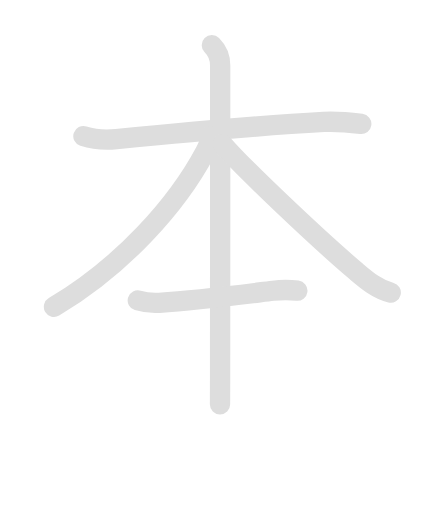
t = 0.00 s
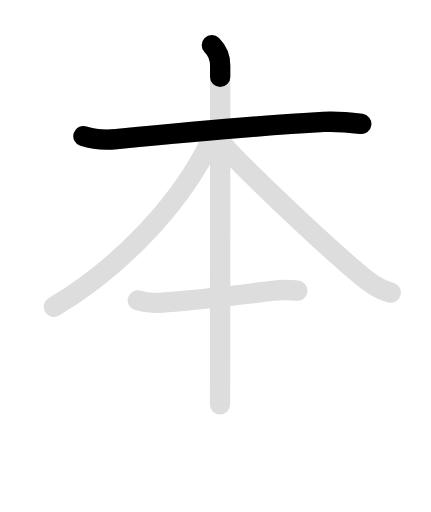
t = 1.60 s
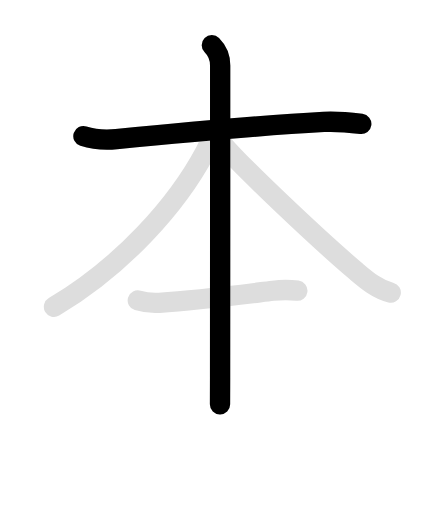
t = 3.20 s
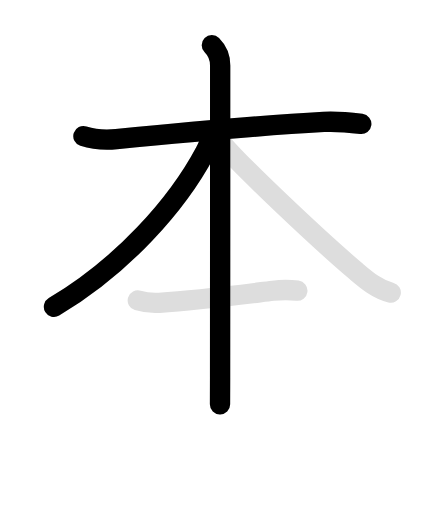
t = 4.60 s
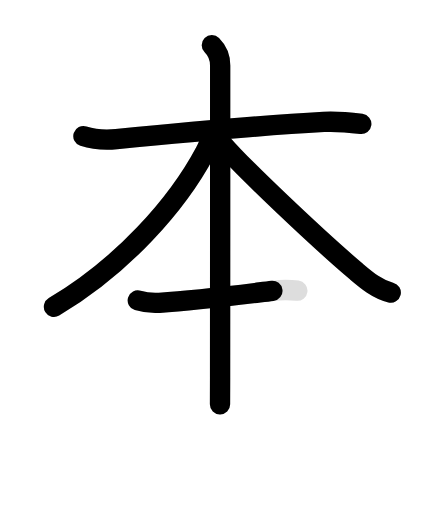
t = 6.40 s
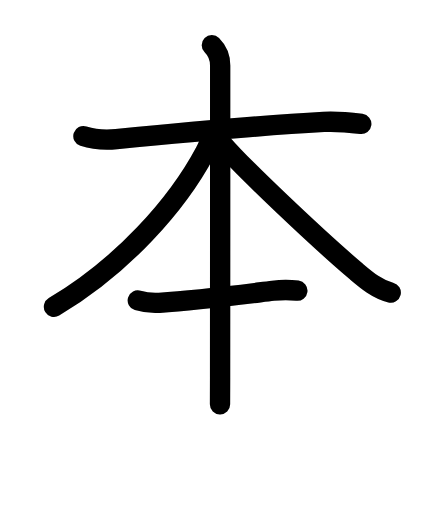
t = 7.80 s

The animated SVG that drew these frames (rendered in a browser with its animation timeline set to each time). Animation: 10 SMIL elements (animate=6,set=4); one cycle of 7.80 s, repeats indefinitely.

<svg id="kvg-0672c" class="kanjivg" viewBox="0 0 106 126" width="106" height="126" xmlns="http://www.w3.org/2000/svg" xmlns:xlink="http://www.w3.org/1999/xlink" xml:space="preserve" version="1.1" baseProfile="full"><defs><style type="text/css">path.black{fill:none;stroke:black;stroke-width:5;stroke-linecap:round;stroke-linejoin:round;}path.grey{fill:none;stroke:#ddd;stroke-width:5;stroke-linecap:round;stroke-linejoin:round;}path.stroke{fill:none;stroke:black;stroke-width:5;stroke-linecap:round;stroke-linejoin:round;}text{font-size:16px;font-family:Segoe UI Symbol,Cambria Math,DejaVu Sans,Symbola,Quivira,STIX,Code2000;-webkit-touch-callout:none;cursor:pointer;-webkit-user-select:none;-khtml-user-select:none;-moz-user-select:none;-ms-user-select:none;user-select: none;}text:hover{color:#777;}#reset{font-weight:bold;}</style><marker id="markerStart" markerWidth="8" markerHeight="8" style="overflow:visible;"><circle cx="0" cy="0" r="1.5" style="stroke:none;fill:red;fill-opacity:0.5;"/></marker><marker id="markerEnd" style="overflow:visible;"><circle cx="0" cy="0" r="0.8" style="stroke:none;fill:blue;fill-opacity:0.5;"><animate attributeName="opacity" from="1" to="0" dur="3s" repeatCount="indefinite" /></circle></marker></defs><path d="M20.5,33.5c1.93,0.62,4.91,1.07,8.1,0.75C42.43,32.88,66,30.75,79.64,30c3.2-0.18,7.22,0.25,9.23,0.5" class="grey" /><path d="M52.1,11.12c1.25,1.25,2.05,3.23,2.05,4.99c0,0.84,0,57.16-0.02,76.76c-0.01,3.96-0.01,6.42-0.02,6.62" class="grey" /><path d="M51.75,33.5c0,1-0.41,2.22-1.29,3.88C43.62,50.25,30.12,65.5,13.25,75.5" class="grey" /><path d="M54.75,35.5c4.92,5.74,23.48,23.33,32.85,31.27c2.58,2.18,5.16,4.41,8.52,5.23" class="grey" /><path d="M33.88,73.92c1.5,0.46,2.74,0.75,5.3,0.59c9.95-0.63,21.2-2.13,27.96-2.95c1.93-0.23,3.62-0.31,6-0.02" class="grey" /><path d="M20.5,33.5c1.93,0.62,4.91,1.07,8.1,0.75C42.43,32.88,66,30.75,79.64,30c3.2-0.18,7.22,0.25,9.23,0.5" class="stroke" stroke-dasharray="150"><animate attributeName="stroke-dashoffset" from="150" to="0" dur="1.8s" begin="0.0s" fill="freeze" /></path><path d="M52.1,11.12c1.25,1.25,2.05,3.23,2.05,4.99c0,0.84,0,57.16-0.02,76.76c-0.01,3.96-0.01,6.42-0.02,6.62" class="stroke" stroke-dasharray="150"><set attributeName="opacity" to="0" dur="1.5s" /><animate attributeName="stroke-dashoffset" from="150" to="0" dur="1.8s" begin="1.5s" fill="freeze" /></path><path d="M51.75,33.5c0,1-0.41,2.22-1.29,3.88C43.62,50.25,30.12,65.5,13.25,75.5" class="stroke" stroke-dasharray="150"><set attributeName="opacity" to="0" dur="3.2s" /><animate attributeName="stroke-dashoffset" from="150" to="0" dur="1.8s" begin="3.2s" fill="freeze" /></path><path d="M54.75,35.5c4.92,5.74,23.48,23.33,32.85,31.27c2.58,2.18,5.16,4.41,8.52,5.23" class="stroke" stroke-dasharray="150"><set attributeName="opacity" to="0" dur="4.6s" /><animate attributeName="stroke-dashoffset" from="150" to="0" dur="1.8s" begin="4.6s" fill="freeze" /></path><path d="M33.88,73.92c1.5,0.46,2.74,0.75,5.3,0.59c9.95-0.63,21.2-2.13,27.96-2.95c1.93-0.23,3.62-0.31,6-0.02" class="stroke" stroke-dasharray="150"><set attributeName="opacity" to="0" dur="6.0s" /><animate attributeName="stroke-dashoffset" from="150" to="0" dur="1.8s" begin="6.0s" fill="freeze" /></path></svg>
